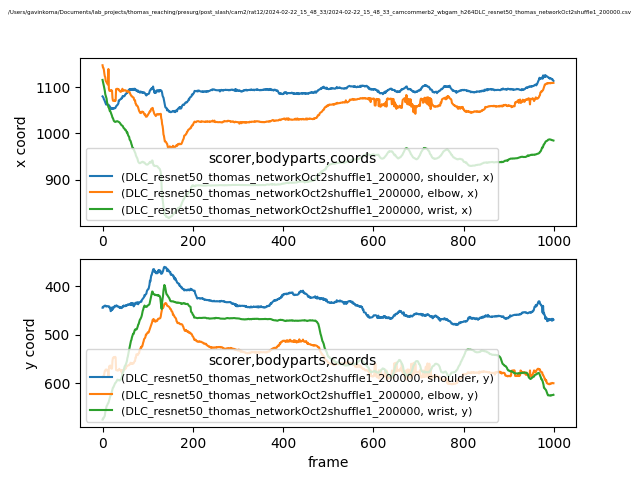

The data file committed next to this chart (first rows):
scorer, DLC_resnet50_thomas_networkOct2shuffle1_…, DLC_resnet50_thomas_networkOct2shuffle1_…, DLC_resnet50_thomas_networkOct2shuffle1_…, DLC_resnet50_thomas_networkOct2shuffle1_…, DLC_resnet50_thomas_networkOct2shuffle1_…, DLC_resnet50_thomas_networkOct2shuffle1_…, DLC_resnet50_thomas_networkOct2shuffle1_…, DLC_resnet50_thomas_networkOct2shuffle1_…, DLC_resnet50_thomas_networkOct2shuffle1_…
bodyparts, shoulder, shoulder, shoulder, elbow, elbow, elbow, wrist, wrist, wrist
coords, x, y, likelihood, x, y, likelihood, x, y, likelihood
0, 1080, 444, 0.9763, 1147, 587.1, 0.7387, 1116, 675.3, 0.9448
1, 1078, 444.2, 0.9808, 1142, 585.9, 0.7534, 1111, 672.7, 0.9732
2, 1077, 441.4, 0.9842, 1142, 585.2, 0.8185, 1106, 672.9, 0.9611
3, 1074, 441.4, 0.9861, 1137, 585.1, 0.8479, 1102, 670.8, 0.9314
4, 1072, 440.5, 0.9856, 1129, 579.4, 0.6662, 1097, 669.2, 0.9622
5, 1070, 439.8, 0.9808, 1124, 574.7, 0.7588, 1092, 667.3, 0.9636
6, 1066, 439.7, 0.9835, 1122, 574.6, 0.7103, 1085, 660.1, 0.9583
7, 1065, 440.2, 0.9821, 1114, 572, 0.7687, 1082, 656.5, 0.9419
8, 1062, 441.8, 0.9663, 1112, 572.9, 0.7885, 1078, 651.3, 0.9565
9, 1064, 440.9, 0.9666, 1111, 572, 0.8783, 1075, 647.3, 0.9596
10, 1064, 440.8, 0.9682, 1109, 572.8, 0.891, 1067, 646.4, 0.9651
11, 1062, 440.8, 0.9794, 1107, 575, 0.8234, 1064, 643.7, 0.9763
12, 1061, 440.8, 0.9762, 1105, 575.5, 0.7358, 1061, 641.7, 0.9796
13, 1061, 441.8, 0.9771, 1139, 585.5, 0.565, 1057, 641.1, 0.9741
14, 1061, 441.7, 0.9766, 1097, 570.1, 0.6979, 1055, 637.4, 0.9541
15, 1060, 441.5, 0.9797, 1092, 564.6, 0.6763, 1052, 634.1, 0.9524
16, 1058, 445, 0.9803, 1092, 568, 0.6877, 1048, 631, 0.9647
17, 1057, 444.3, 0.9779, 1092, 563.4, 0.6582, 1048, 627.5, 0.9863
18, 1053, 451.2, 0.9786, 1092, 567.8, 0.7272, 1046, 624.1, 0.9896
19, 1053, 450.5, 0.9732, 1094, 569.6, 0.7333, 1043, 624.6, 0.99
20, 1054, 448.9, 0.9645, 1092, 568.5, 0.5744, 1041, 620.1, 0.9826
21, 1055, 443.5, 0.9702, 1092, 569.8, 0.6578, 1038, 616.2, 0.9679
22, 1054, 448, 0.9446, 1077, 553.7, 0.5737, 1034, 612.5, 0.9766
23, 1054, 445.2, 0.9444, 1071, 547.9, 0.5864, 1033, 609.2, 0.9815
24, 1053, 442.8, 0.9473, 1070, 546.9, 0.7186, 1030, 608.6, 0.9866
25, 1054, 443.7, 0.9516, 1070, 547.3, 0.6872, 1027, 606.3, 0.9879
26, 1054, 443.4, 0.9596, 1070, 546.1, 0.6282, 1026, 603.8, 0.9831
27, 1055, 440.1, 0.9681, 1071, 546.2, 0.5751, 1025, 601.4, 0.9728
28, 1054, 441.3, 0.9799, 1070, 545.6, 0.5785, 1025, 599.7, 0.9824
29, 1056, 440.3, 0.9855, 1071, 546.7, 0.5497, 1025, 599.2, 0.9839
30, 1059, 440.2, 0.9786, 1096, 573, 0.5978, 1026, 597.9, 0.9877
31, 1059, 439.2, 0.9823, 1095, 572.8, 0.6401, 1026, 596, 0.9892
32, 1061, 441.2, 0.9777, 1096, 573.5, 0.6685, 1026, 594.2, 0.9866
33, 1061, 441.8, 0.9703, 1096, 573.1, 0.7035, 1026, 592.7, 0.9822
34, 1063, 441.3, 0.9642, 1096, 573.8, 0.5929, 1026, 592.9, 0.9781
35, 1065, 441.4, 0.9464, 1095, 573.8, 0.6723, 1025, 594, 0.9753
36, 1071, 441.6, 0.9533, 1095, 572.9, 0.6513, 1025, 593.8, 0.9732
37, 1071, 443.2, 0.9551, 1093, 570.4, 0.7229, 1024, 594.1, 0.9652
38, 1072, 444.6, 0.9662, 1092, 572.3, 0.6969, 1023, 594.5, 0.956
39, 1073, 442.6, 0.9759, 1091, 572.9, 0.7259, 1022, 593.3, 0.9571
40, 1074, 444.7, 0.9772, 1090, 573.8, 0.7107, 1020, 592.7, 0.9587
41, 1075, 444, 0.9783, 1090, 574, 0.7551, 1019, 592.3, 0.957
42, 1076, 444.8, 0.9789, 1093, 577.4, 0.6807, 1018, 590, 0.9579
43, 1076, 444.4, 0.9771, 1091, 573, 0.654, 1017, 586, 0.954
44, 1080, 442, 0.9711, 1097, 579.8, 0.5836, 1016, 581, 0.9789
45, 1081, 440.7, 0.9553, 1092, 573.6, 0.5659, 1016, 577.3, 0.985
46, 1081, 441.9, 0.9575, 1092, 572.8, 0.738, 1013, 576.4, 0.984
47, 1080, 439.4, 0.9642, 1092, 572.4, 0.7349, 1011, 572.5, 0.9814
48, 1081, 440.6, 0.9679, 1093, 572.2, 0.729, 1011, 569, 0.9731
49, 1081, 440.5, 0.9736, 1094, 571.6, 0.7727, 1009, 565.4, 0.9841
50, 1083, 441, 0.9672, 1093, 571.3, 0.7524, 1007, 563.9, 0.9743
51, 1085, 439.5, 0.9773, 1093, 569.3, 0.6625, 1008, 562.4, 0.9692
52, 1085, 438.5, 0.9817, 1093, 568.9, 0.7474, 1007, 560.1, 0.9473
53, 1087, 440, 0.9797, 1091, 564.6, 0.7108, 1004, 556.8, 0.9586
54, 1090, 438.4, 0.9868, 1091, 564.9, 0.7078, 1002, 554.3, 0.9624
55, 1087, 438.9, 0.9812, 1090, 564.1, 0.6983, 1002, 548.2, 0.9805
56, 1091, 437.1, 0.9837, 1091, 563.7, 0.7515, 997.8, 545.1, 0.9868
57, 1092, 437.6, 0.9834, 1091, 563, 0.7386, 995.2, 539.7, 0.9835
... 942 more rows
